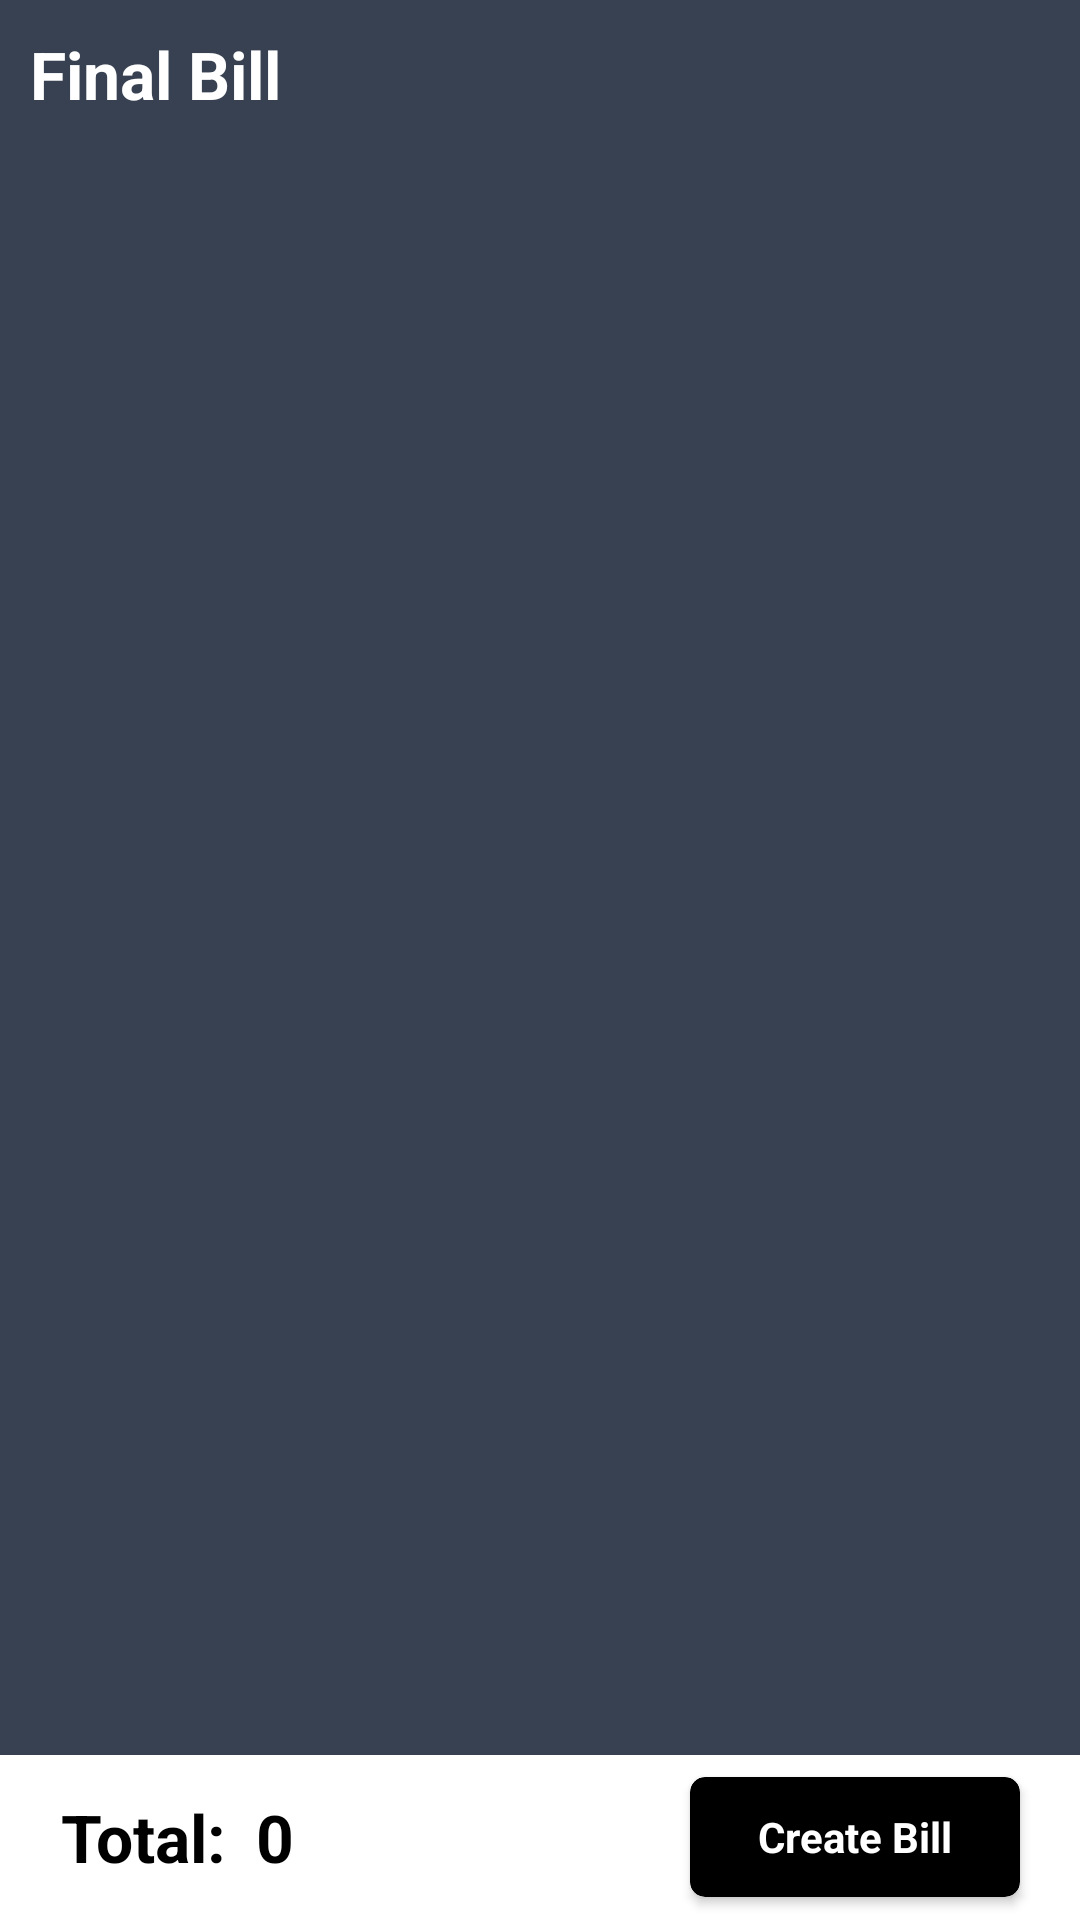

Reconstruct the res/layout file that produces this screen, plus the resources it refers to.
<!-- AndroidManifest.xml: application theme Theme.Akash -->
<!-- res/layout/activity_bill.xml -->
<?xml version="1.0" encoding="utf-8"?>
<RelativeLayout xmlns:android="http://schemas.android.com/apk/res/android"
    xmlns:app="http://schemas.android.com/apk/res-auto"
    xmlns:tools="http://schemas.android.com/tools"
    android:layout_width="match_parent"
    android:layout_height="match_parent"
    android:background="@color/back"
    tools:context=".BillActivity">
    <TextView
        android:layout_width="match_parent"
        android:layout_height="match_parent"
        android:textStyle="bold"
        android:text="Final Bill"
        android:textSize="22dp"
        android:textColor="@color/white"
        android:layout_margin="10dp"/>

    <androidx.recyclerview.widget.RecyclerView
        android:layout_marginBottom="55dp"
        android:id="@+id/recycle_bill"
        android:layout_width="match_parent"
        android:layout_height="match_parent"
        android:layout_marginTop="50dp" />
    <RelativeLayout
        android:layout_alignParentBottom="true"
        android:layout_width="match_parent"

        android:layout_height="55dp">
        <LinearLayout
            android:layout_alignParentBottom="true"
            android:layout_width="match_parent"
            android:layout_height="55dp"
            android:gravity="center_vertical"

            android:background="@color/green"
            android:orientation="horizontal">
            <TextView
                android:layout_marginLeft="20dp"
                android:layout_width="wrap_content"
                android:layout_height="wrap_content"
                android:gravity="center"
                android:textSize="22dp"
                android:textStyle="bold"
                android:textColor="@color/black"
                android:text="Total:"/>
            <TextView
                android:layout_marginLeft="10dp"
                android:layout_width="wrap_content"
                android:layout_height="wrap_content"
                android:gravity="center"
                android:textSize="22dp"
                android:textStyle="bold"
                android:id="@+id/total"
                android:textColor="@color/black"
                android:text="0"/>
        </LinearLayout>

        <androidx.cardview.widget.CardView
            android:id="@+id/create_bill"
            android:layout_width="110dp"
            android:layout_height="40dp"
            android:layout_alignParentRight="true"
            app:cardCornerRadius="5dp"
            android:layout_centerVertical="true"
            android:layout_marginLeft="50dp"
            android:backgroundTint="@color/black"
            android:layout_marginRight="20dp" >
            <TextView
                android:layout_width="wrap_content"
                android:layout_height="wrap_content"
                android:text="Create Bill"
                android:textColor="@color/white"
                android:textStyle="bold"
                android:layout_gravity="center"/>

        </androidx.cardview.widget.CardView>


    </RelativeLayout>


</RelativeLayout>
<!-- resources referenced by this layout -->
<resources>
  <color name="back">#374151</color>
  <color name="black">#FF000000</color>
  <color name="green">#FFFFFF</color>
  <color name="white">#FFFFFFFF</color>
  <style name="Theme.Akash" parent="Theme.MaterialComponents.DayNight.NoActionBar">
          
          <item name="colorPrimary">@color/purple_500</item>
          <item name="colorPrimaryVariant">@color/back</item>
          <item name="colorOnPrimary">@color/white</item>
          
          <item name="colorSecondary">@color/teal_200</item>
          <item name="colorSecondaryVariant">@color/teal_700</item>
          <item name="colorOnSecondary">@color/black</item>
          
          <item name="android:statusBarColor" tools:targetApi="l">?attr/colorPrimaryVariant</item>
          
      </style>
  <color name="purple_500">#FF6200EE</color>
  <color name="teal_200">#FF03DAC5</color>
  <color name="teal_700">#FF018786</color>
</resources>
